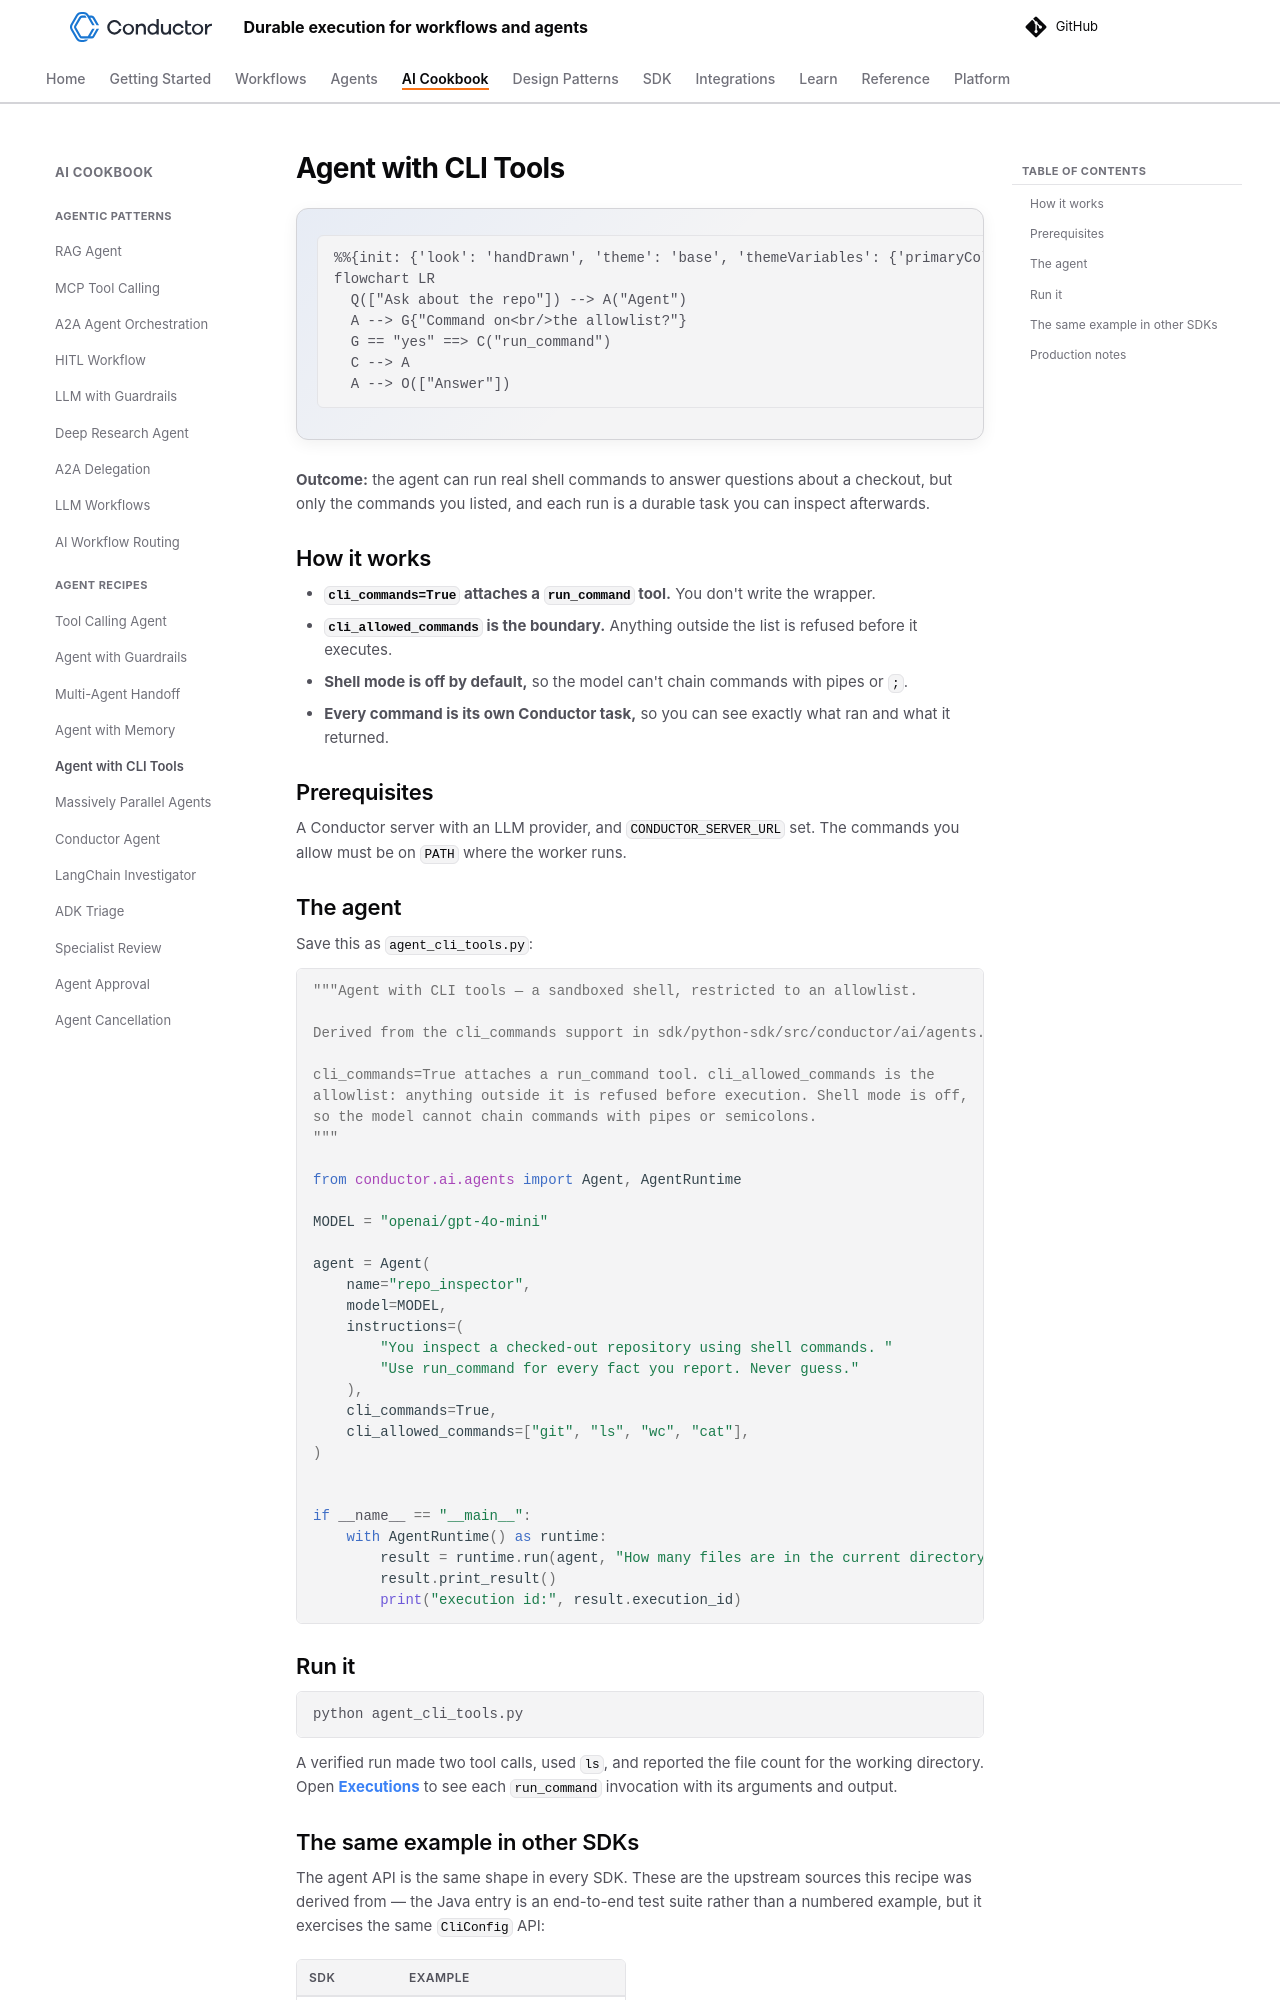

repository: conductor-oss/conductor · page: devguide/ai/cookbook/agent-cli-tools.html · generator: mkdocs

---
description: Give an agent a sandboxed shell restricted to an explicit command allowlist.
---

# Agent with CLI Tools

```mermaid
flowchart LR
  Q(["Ask about the repo"]) --> A("Agent")
  A --> G{"Command on<br/>the allowlist?"}
  G == "yes" ==> C("run_command")
  C --> A
  A --> O(["Answer"])
```

**Outcome:** the agent can run real shell commands to answer questions about a checkout, but only the commands you listed, and each run is a durable task you can inspect afterwards.

## How it works

- **`cli_commands=True` attaches a `run_command` tool.** You don't write the wrapper.
- **`cli_allowed_commands` is the boundary.** Anything outside the list is refused before it executes.
- **Shell mode is off by default,** so the model can't chain commands with pipes or `;`.
- **Every command is its own Conductor task,** so you can see exactly what ran and what it returned.

## Prerequisites

A Conductor server with an LLM provider, and `CONDUCTOR_SERVER_URL` set. The commands you allow must be on `PATH` where the worker runs.

## The agent

Save this as `agent_cli_tools.py`:

```python
--8<-- "docs/devguide/ai/cookbook/assets/agent_cli_tools.py"
```

## Run it

```bash
python agent_cli_tools.py
```

A verified run made two tool calls, used `ls`, and reported the file count for the working directory. Open **[Executions](http://localhost:8080/executions)** to see each `run_command` invocation with its arguments and output.
